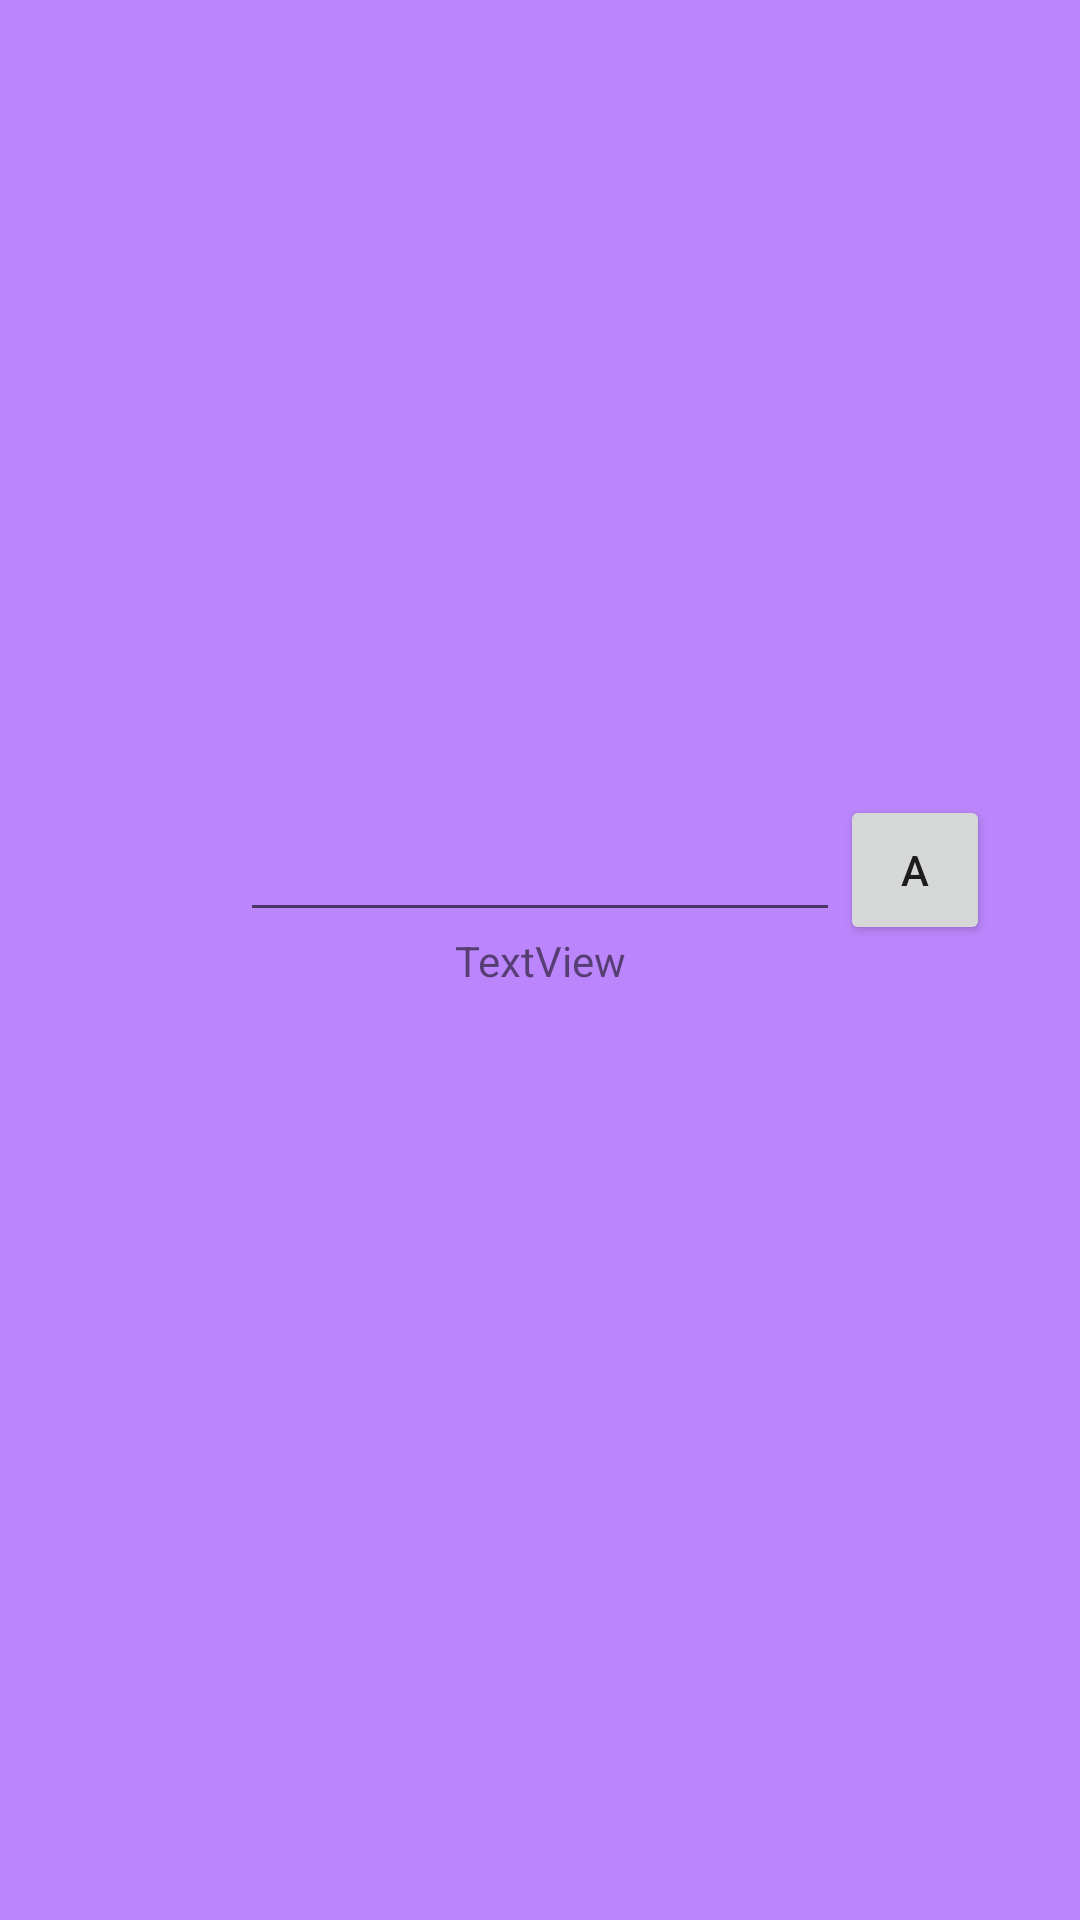

Write the Android layout XML for this screen, with the resource values it uses.
<!-- AndroidManifest.xml: application theme Theme.TestProjectFragments -->
<!-- res/layout/fragment_one.xml -->
<?xml version="1.0" encoding="utf-8"?>
<androidx.constraintlayout.widget.ConstraintLayout xmlns:android="http://schemas.android.com/apk/res/android"
    xmlns:app="http://schemas.android.com/apk/res-auto"
    xmlns:tools="http://schemas.android.com/tools"
    android:layout_width="match_parent"
    android:layout_height="match_parent"
    android:background="@color/purple_200"
    tools:context="layout.FragmentOne">

    <EditText
        android:id="@+id/eText"
        android:layout_width="200dp"
        android:layout_height="wrap_content"
        app:layout_constraintBottom_toTopOf="@id/textView"
        app:layout_constraintEnd_toEndOf="parent"
        app:layout_constraintStart_toStartOf="parent"></EditText>

    <TextView
        android:id="@+id/textView"
        android:layout_width="wrap_content"
        android:layout_height="wrap_content"
        android:text="TextView"
        app:layout_constraintBottom_toBottomOf="parent"
        app:layout_constraintEnd_toEndOf="parent"
        app:layout_constraintStart_toStartOf="parent"
        app:layout_constraintTop_toTopOf="parent" />

    <Button
        android:id="@+id/button"
        android:layout_width="50dp"
        android:layout_height="50dp"
        android:text="a"
        app:layout_constraintStart_toEndOf="@id/eText"
        app:layout_constraintTop_toTopOf="@id/eText"
        app:layout_constraintBottom_toBottomOf="@id/eText"/>
</androidx.constraintlayout.widget.ConstraintLayout>
<!-- resources referenced by this layout -->
<resources>
  <style name="Theme.TestProjectFragments" parent="Theme.MaterialComponents.DayNight.DarkActionBar">
          
          <item name="colorPrimary">@color/purple_500</item>
          <item name="colorPrimaryVariant">@color/purple_700</item>
          <item name="colorOnPrimary">@color/white</item>
          
          <item name="colorSecondary">@color/teal_200</item>
          <item name="colorSecondaryVariant">@color/teal_700</item>
          <item name="colorOnSecondary">@color/black</item>
          
          <item name="android:statusBarColor" tools:targetApi="l">?attr/colorPrimaryVariant</item>
          
      </style>
  <!-- not gathered from this repository: default colours our renderer supplied (Android Studio template values) -->
  <color name="purple_200">#FFBB86FC</color>
  <color name="purple_500">#FF6200EE</color>
  <color name="purple_700">#FF3700B3</color>
  <color name="teal_200">#FF03DAC5</color>
  <color name="teal_700">#FF018786</color>
  <color name="black">#FF000000</color>
  <color name="white">#FFFFFFFF</color>
</resources>
